Labelled photos from "dataset_final", an image-classification folder in Sree14hari/BridgeCrack-Segmentation. The possible labels are: heavy crack, light crack, medium crack.

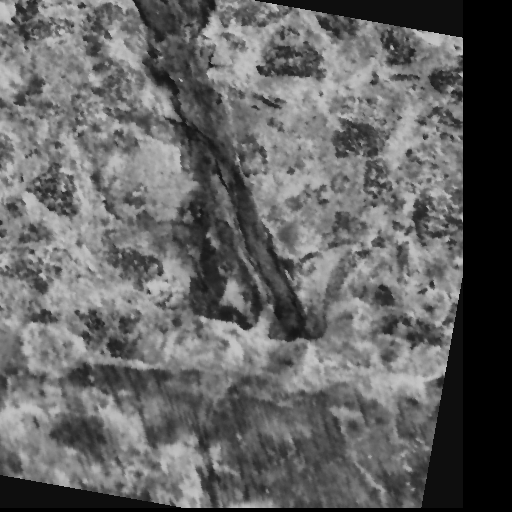
Label: heavy crack

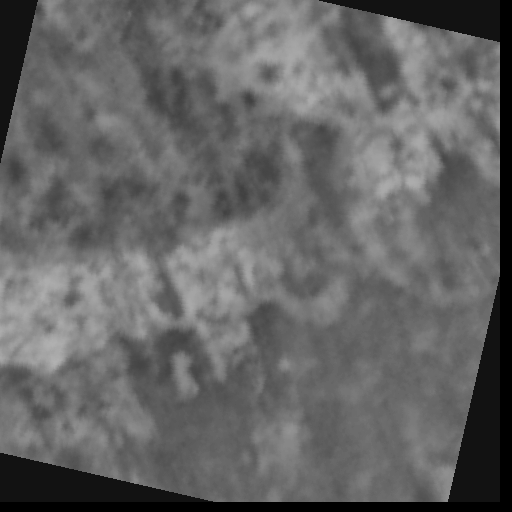
Label: light crack

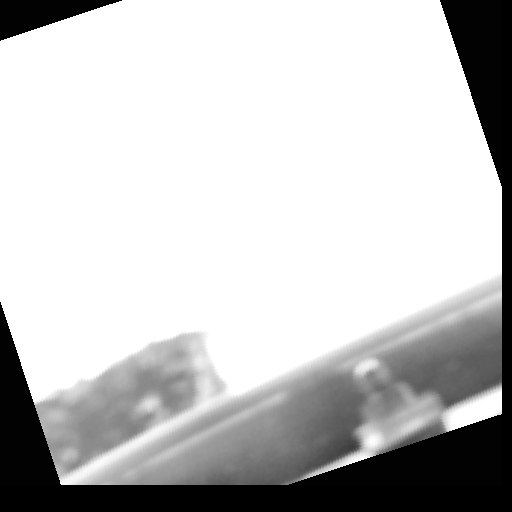
Label: medium crack

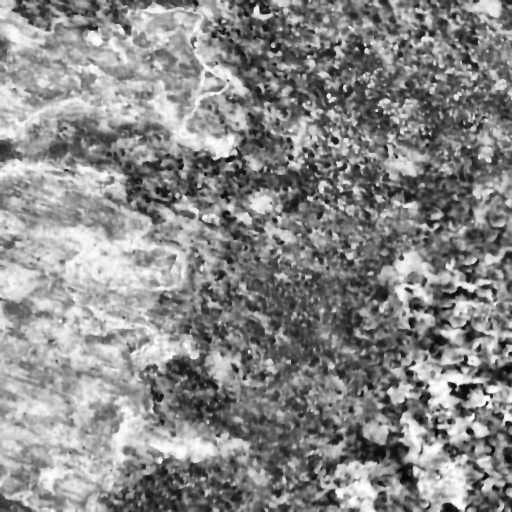
Label: heavy crack

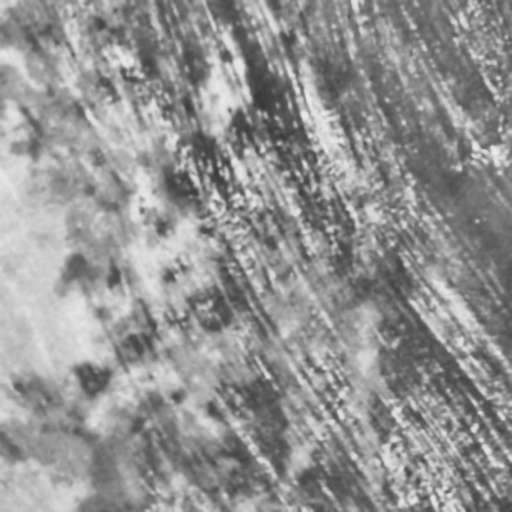
Label: medium crack

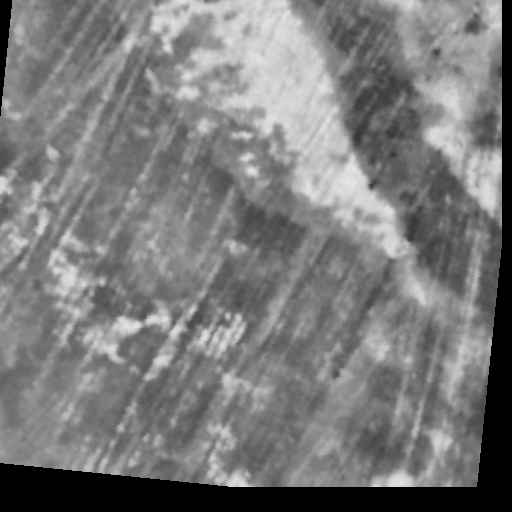
Label: light crack
